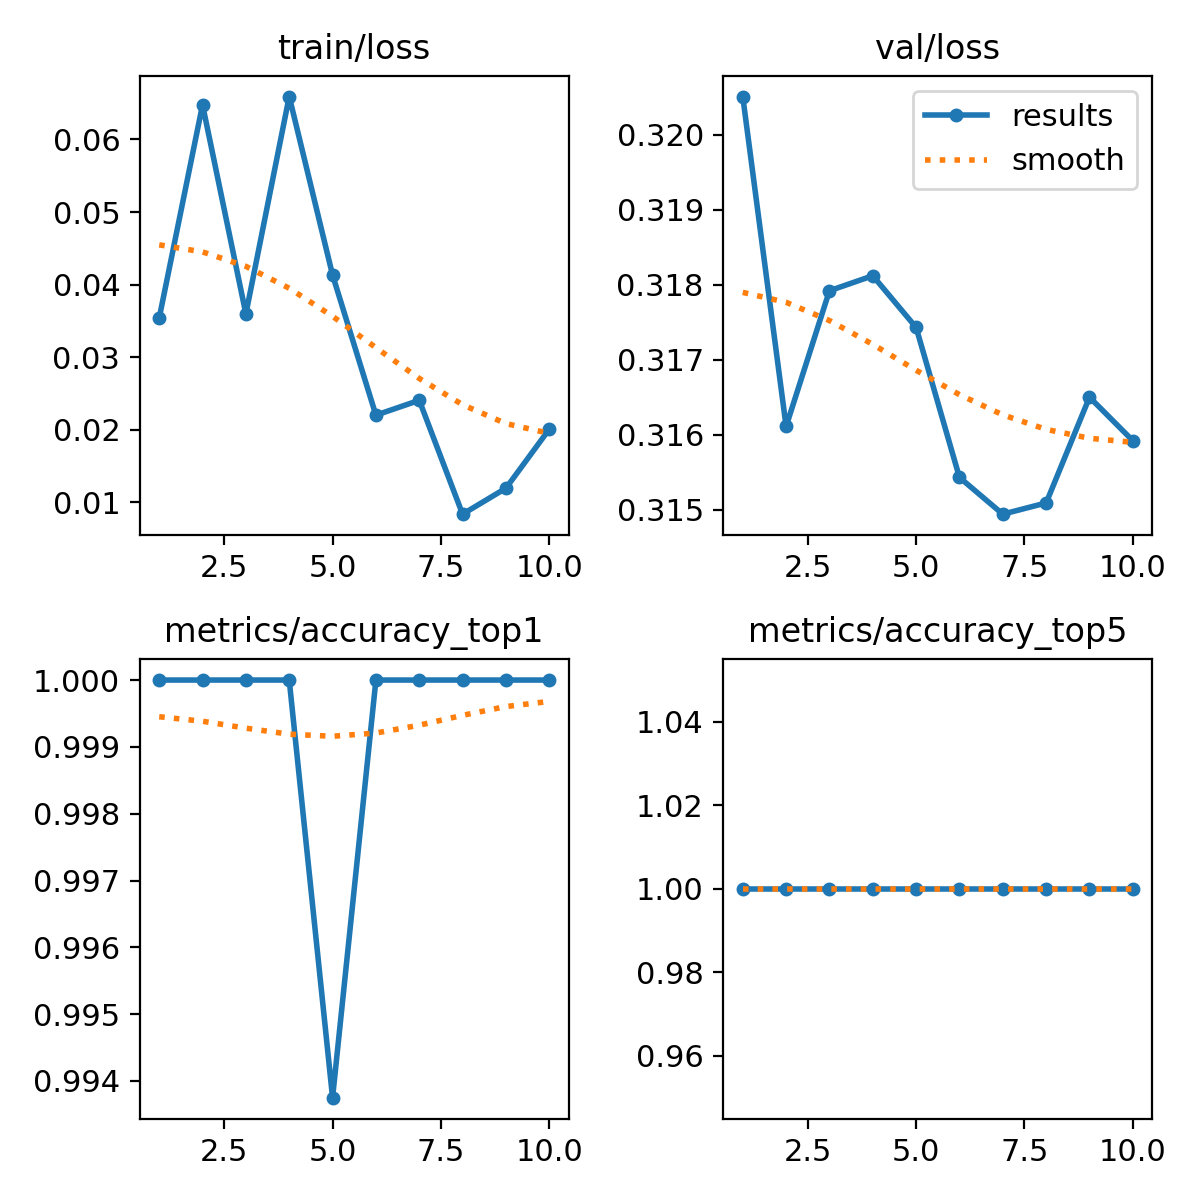

Data behind this chart, as committed beside it:
epoch, train/loss, metrics/accuracy_top1, metrics/accuracy_top5, val/loss, lr/pg0, lr/pg1, lr/pg2
1, 0.03539, 1, 1, 0.3205, 0.0002322, 0.0002322, 0.0002322
2, 0.06477, 1, 1, 0.3161, 0.0004237, 0.0004237, 0.0004237
3, 0.03597, 1, 1, 0.3179, 0.000568, 0.000568, 0.000568
4, 0.06591, 1, 1, 0.3181, 0.0005019, 0.0005019, 0.0005019
5, 0.04132, 0.9938, 1, 0.3174, 0.0004313, 0.0004313, 0.0004313
6, 0.02201, 1, 1, 0.3154, 0.0003606, 0.0003606, 0.0003606
7, 0.02406, 1, 1, 0.3149, 0.0002899, 0.0002899, 0.0002899
8, 0.00837, 1, 1, 0.3151, 0.0002192, 0.0002192, 0.0002192
9, 0.01195, 1, 1, 0.3165, 0.0001485, 0.0001485, 0.0001485
10, 0.02008, 1, 1, 0.3159, 7.7826e-05, 7.7826e-05, 7.7826e-05
